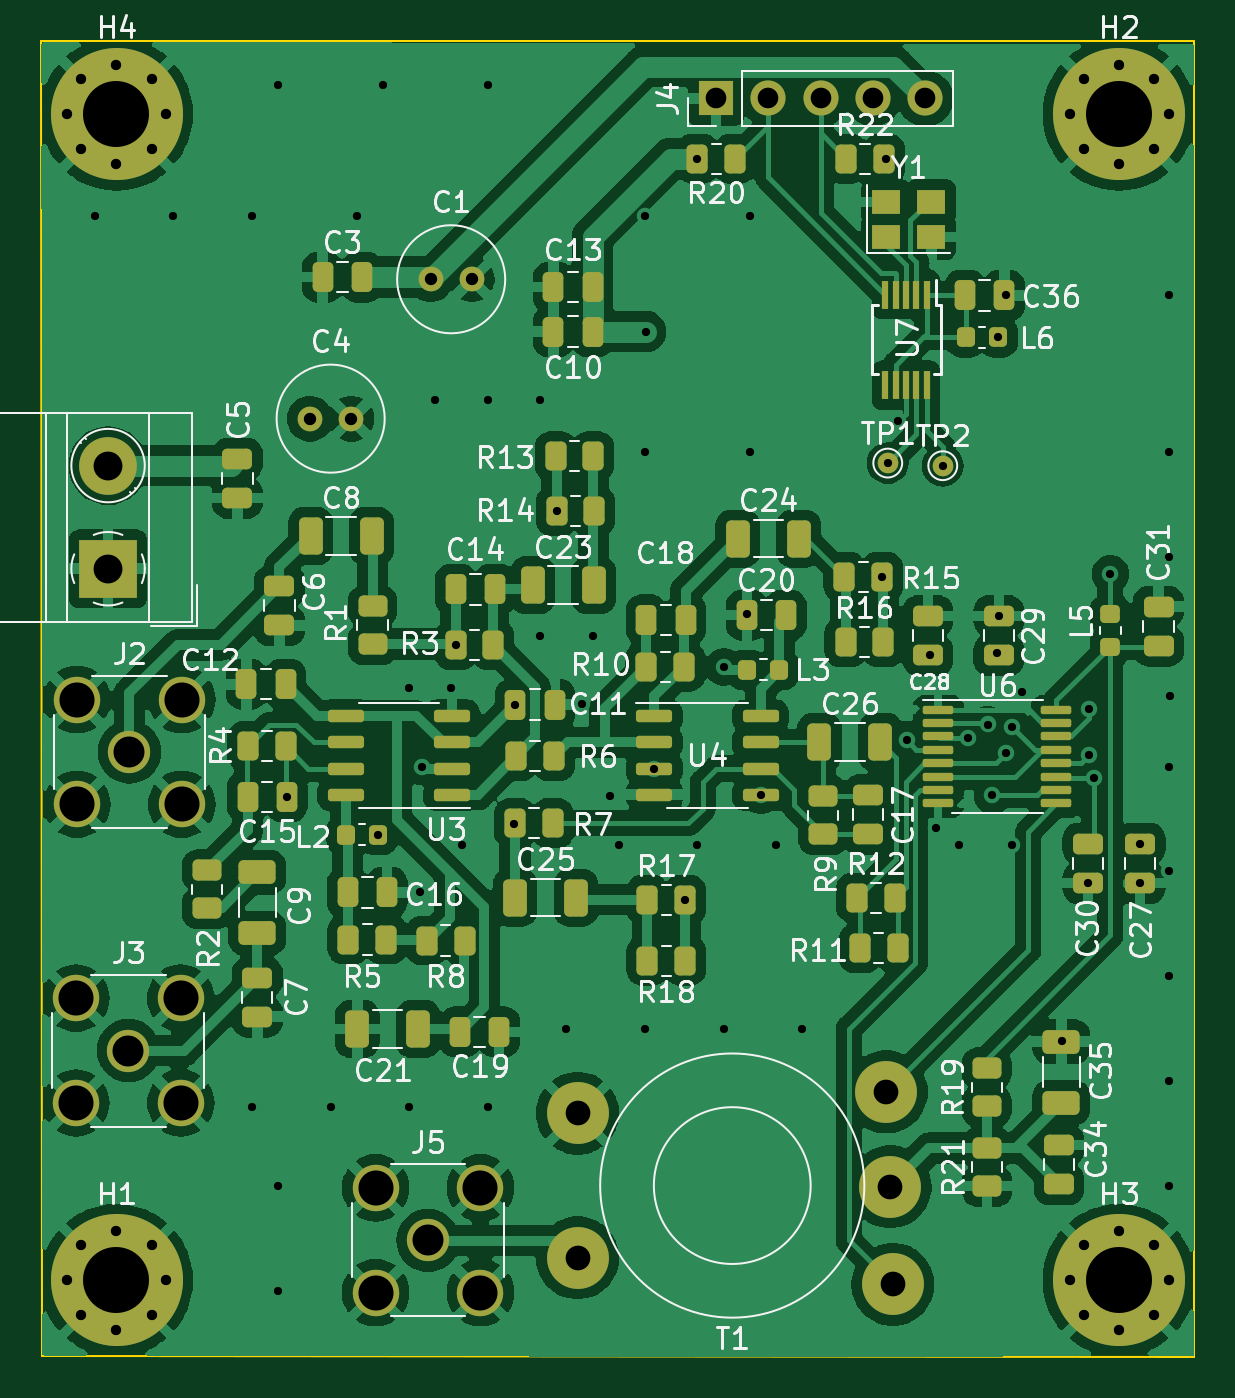
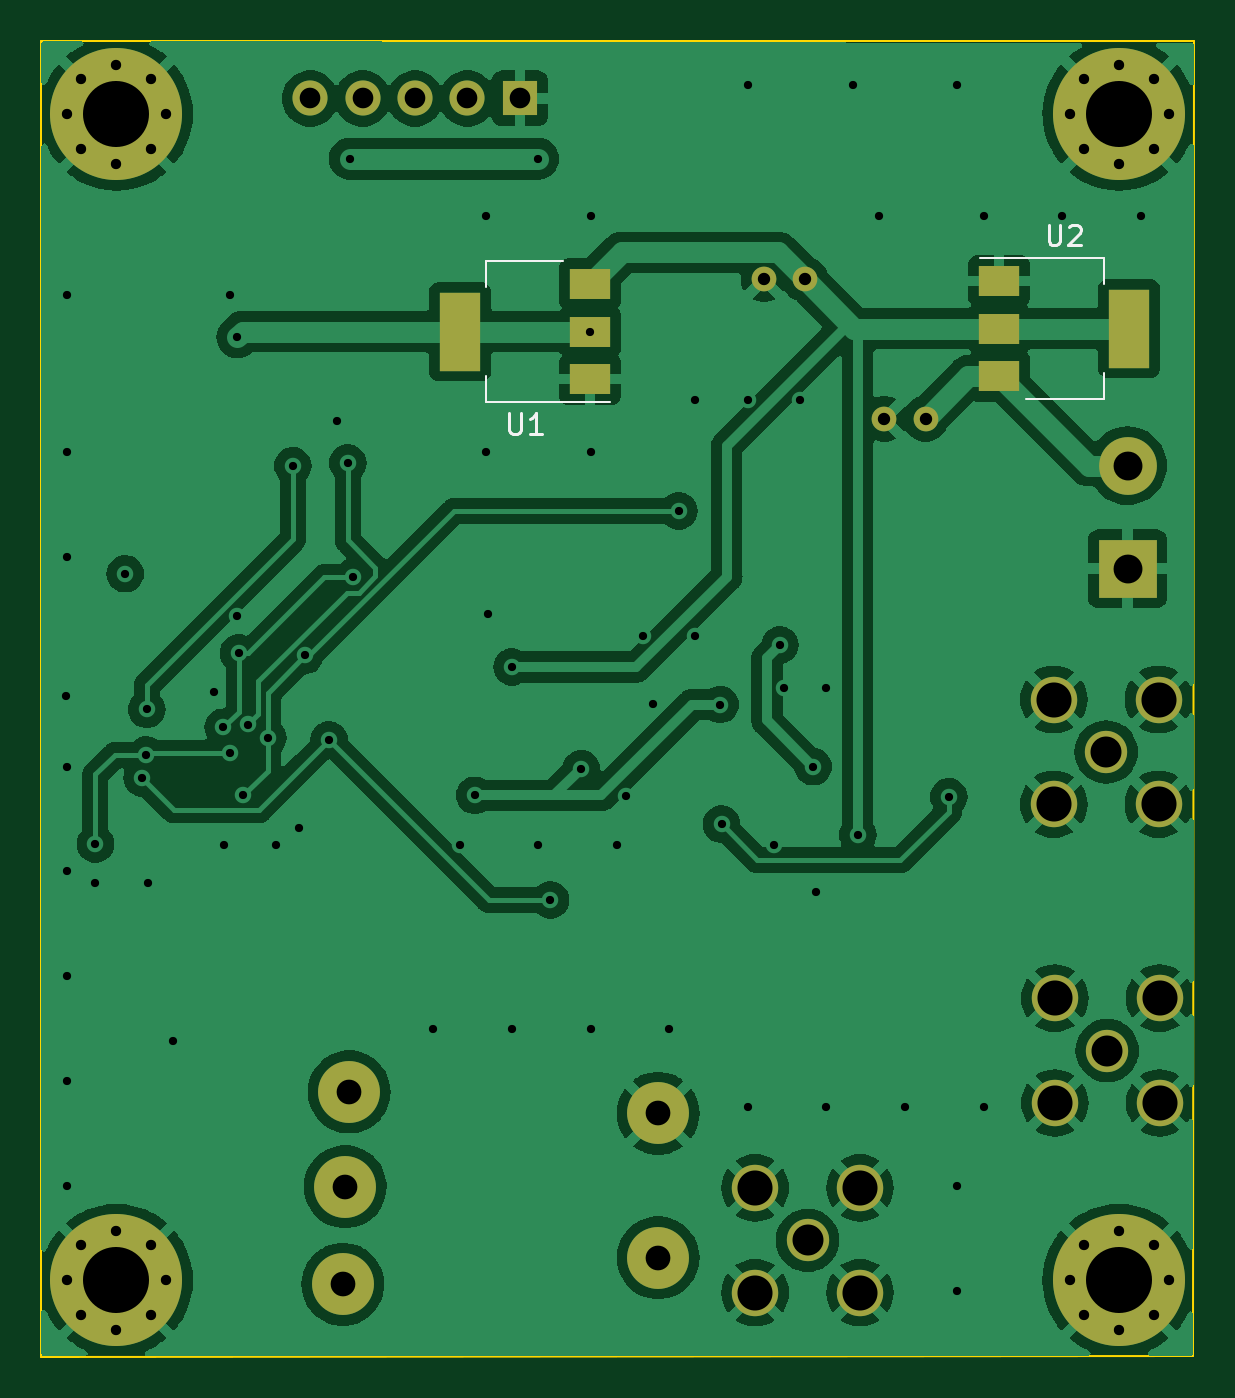
Circuit board: 13 layer files. Board 55.9 x 63.8 mm.
- bottom_copper: sdrt41-tx-B_Cu.gbr (130001 bytes)
- bottom_mask: sdrt41-tx-B_Mask.gbr (2961 bytes)
- paste: sdrt41-tx-B_Paste.gbr (763 bytes)
- bottom_silk: sdrt41-tx-B_Silkscreen.gbr (2555 bytes)
- outline: sdrt41-tx-Edge_Cuts.gbr (682 bytes)
- top_copper: sdrt41-tx-F_Cu.gbr (245013 bytes)
- top_mask: sdrt41-tx-F_Mask.gbr (10449 bytes)
- paste: sdrt41-tx-F_Paste.gbr (8121 bytes)
- top_silk: sdrt41-tx-F_Silkscreen.gbr (114039 bytes)
- inner_copper: sdrt41-tx-In1_Cu.gbr (112052 bytes)
- inner_copper: sdrt41-tx-In2_Cu.gbr (142130 bytes)
- drill: sdrt41-tx-NPTH.drl (268 bytes)
- drill: sdrt41-tx-PTH.drl (2919 bytes)

=== bottom_copper: sdrt41-tx-B_Cu.gbr (130001 bytes, source omitted) ===
=== bottom_mask: sdrt41-tx-B_Mask.gbr ===
%TF.GenerationSoftware,KiCad,Pcbnew,7.0.2*%
%TF.CreationDate,2023-05-21T11:23:20+02:00*%
%TF.ProjectId,sdrt41-tx,73647274-3431-42d7-9478-2e6b69636164,rev?*%
%TF.SameCoordinates,Original*%
%TF.FileFunction,Soldermask,Bot*%
%TF.FilePolarity,Negative*%
%FSLAX46Y46*%
G04 Gerber Fmt 4.6, Leading zero omitted, Abs format (unit mm)*
G04 Created by KiCad (PCBNEW 7.0.2) date 2023-05-21 11:23:20*
%MOMM*%
%LPD*%
G01*
G04 APERTURE LIST*
%ADD10R,2.800000X2.800000*%
%ADD11C,2.800000*%
%ADD12C,1.200000*%
%ADD13C,6.400000*%
%ADD14C,0.800000*%
%ADD15C,2.050000*%
%ADD16C,2.250000*%
%ADD17R,1.700000X1.700000*%
%ADD18O,1.700000X1.700000*%
%ADD19C,3.000000*%
%ADD20R,2.000000X1.500000*%
%ADD21R,2.000000X3.800000*%
G04 APERTURE END LIST*
D10*
%TO.C,J1*%
X83190400Y-81849600D03*
D11*
X83190400Y-76849600D03*
%TD*%
D12*
%TO.C,C4*%
X92980000Y-74574400D03*
X94980000Y-74574400D03*
%TD*%
D13*
%TO.C,H1*%
X83600000Y-116350000D03*
D14*
X81902944Y-114652944D03*
X83600000Y-118750000D03*
X81200000Y-116350000D03*
X86000000Y-116350000D03*
X83600000Y-113950000D03*
X85297056Y-118047056D03*
X85297056Y-114652944D03*
X81902944Y-118047056D03*
%TD*%
%TO.C,H4*%
X81902944Y-58119944D03*
X83600000Y-57417000D03*
X85297056Y-58119944D03*
X83600000Y-62217000D03*
X81200000Y-59817000D03*
X81902944Y-61514056D03*
X86000000Y-59817000D03*
X85297056Y-61514056D03*
D13*
X83600000Y-59817000D03*
%TD*%
D15*
%TO.C,J2*%
X84226400Y-90728800D03*
D16*
X81686400Y-88188800D03*
X86766400Y-93268800D03*
X81686400Y-93268800D03*
X86766400Y-88188800D03*
%TD*%
D17*
%TO.C,J4*%
X112649000Y-59055000D03*
D18*
X115189000Y-59055000D03*
X117729000Y-59055000D03*
X120269000Y-59055000D03*
X122809000Y-59055000D03*
%TD*%
D15*
%TO.C,J5*%
X98700000Y-114400000D03*
D16*
X101240000Y-116940000D03*
X96160000Y-116940000D03*
X96160000Y-111860000D03*
X101240000Y-111860000D03*
%TD*%
D15*
%TO.C,J3*%
X84175600Y-105206800D03*
D16*
X81635600Y-102666800D03*
X86715600Y-107746800D03*
X81635600Y-107746800D03*
X86715600Y-102666800D03*
%TD*%
D13*
%TO.C,H2*%
X132200000Y-59817000D03*
D14*
X129800000Y-59817000D03*
X130502944Y-61514056D03*
X132200000Y-57417000D03*
X130502944Y-58119944D03*
X132200000Y-62217000D03*
X134600000Y-59817000D03*
X133897056Y-61514056D03*
X133897056Y-58119944D03*
%TD*%
%TO.C,H3*%
X132200000Y-118750000D03*
X129800000Y-116350000D03*
X132200000Y-113950000D03*
X133897056Y-114652944D03*
D13*
X132200000Y-116350000D03*
D14*
X134600000Y-116350000D03*
X133897056Y-118047056D03*
X130502944Y-118047056D03*
X130502944Y-114652944D03*
%TD*%
D19*
%TO.C,T1*%
X105947500Y-108250000D03*
X105947500Y-115250000D03*
X121227500Y-116540000D03*
X121107500Y-111810000D03*
X120917500Y-107210000D03*
%TD*%
D12*
%TO.C,C1*%
X98822000Y-67818000D03*
X100822000Y-67818000D03*
%TD*%
D20*
%TO.C,U2*%
X89408400Y-67905600D03*
D21*
X83108400Y-70205600D03*
D20*
X89408400Y-70205600D03*
X89408400Y-72505600D03*
%TD*%
%TO.C,U1*%
X109245000Y-72658000D03*
D21*
X115545000Y-70358000D03*
D20*
X109245000Y-70358000D03*
X109245000Y-68058000D03*
%TD*%
M02*

=== paste: sdrt41-tx-B_Paste.gbr ===
%TF.GenerationSoftware,KiCad,Pcbnew,7.0.2*%
%TF.CreationDate,2023-05-21T11:23:20+02:00*%
%TF.ProjectId,sdrt41-tx,73647274-3431-42d7-9478-2e6b69636164,rev?*%
%TF.SameCoordinates,Original*%
%TF.FileFunction,Paste,Bot*%
%TF.FilePolarity,Positive*%
%FSLAX46Y46*%
G04 Gerber Fmt 4.6, Leading zero omitted, Abs format (unit mm)*
G04 Created by KiCad (PCBNEW 7.0.2) date 2023-05-21 11:23:20*
%MOMM*%
%LPD*%
G01*
G04 APERTURE LIST*
%ADD10R,2.000000X1.500000*%
%ADD11R,2.000000X3.800000*%
G04 APERTURE END LIST*
D10*
%TO.C,U2*%
X89408400Y-67905600D03*
D11*
X83108400Y-70205600D03*
D10*
X89408400Y-70205600D03*
X89408400Y-72505600D03*
%TD*%
%TO.C,U1*%
X109245000Y-72658000D03*
D11*
X115545000Y-70358000D03*
D10*
X109245000Y-70358000D03*
X109245000Y-68058000D03*
%TD*%
M02*

=== bottom_silk: sdrt41-tx-B_Silkscreen.gbr ===
%TF.GenerationSoftware,KiCad,Pcbnew,7.0.2*%
%TF.CreationDate,2023-05-21T11:23:20+02:00*%
%TF.ProjectId,sdrt41-tx,73647274-3431-42d7-9478-2e6b69636164,rev?*%
%TF.SameCoordinates,Original*%
%TF.FileFunction,Legend,Bot*%
%TF.FilePolarity,Positive*%
%FSLAX46Y46*%
G04 Gerber Fmt 4.6, Leading zero omitted, Abs format (unit mm)*
G04 Created by KiCad (PCBNEW 7.0.2) date 2023-05-21 11:23:20*
%MOMM*%
%LPD*%
G01*
G04 APERTURE LIST*
%ADD10C,0.150000*%
%ADD11C,0.120000*%
G04 APERTURE END LIST*
D10*
%TO.C,U2*%
X87020304Y-65168219D02*
X87020304Y-65977742D01*
X87020304Y-65977742D02*
X86972685Y-66072980D01*
X86972685Y-66072980D02*
X86925066Y-66120600D01*
X86925066Y-66120600D02*
X86829828Y-66168219D01*
X86829828Y-66168219D02*
X86639352Y-66168219D01*
X86639352Y-66168219D02*
X86544114Y-66120600D01*
X86544114Y-66120600D02*
X86496495Y-66072980D01*
X86496495Y-66072980D02*
X86448876Y-65977742D01*
X86448876Y-65977742D02*
X86448876Y-65168219D01*
X86020304Y-65263457D02*
X85972685Y-65215838D01*
X85972685Y-65215838D02*
X85877447Y-65168219D01*
X85877447Y-65168219D02*
X85639352Y-65168219D01*
X85639352Y-65168219D02*
X85544114Y-65215838D01*
X85544114Y-65215838D02*
X85496495Y-65263457D01*
X85496495Y-65263457D02*
X85448876Y-65358695D01*
X85448876Y-65358695D02*
X85448876Y-65453933D01*
X85448876Y-65453933D02*
X85496495Y-65596790D01*
X85496495Y-65596790D02*
X86067923Y-66168219D01*
X86067923Y-66168219D02*
X85448876Y-66168219D01*
%TO.C,U1*%
X113156904Y-74320619D02*
X113156904Y-75130142D01*
X113156904Y-75130142D02*
X113109285Y-75225380D01*
X113109285Y-75225380D02*
X113061666Y-75273000D01*
X113061666Y-75273000D02*
X112966428Y-75320619D01*
X112966428Y-75320619D02*
X112775952Y-75320619D01*
X112775952Y-75320619D02*
X112680714Y-75273000D01*
X112680714Y-75273000D02*
X112633095Y-75225380D01*
X112633095Y-75225380D02*
X112585476Y-75130142D01*
X112585476Y-75130142D02*
X112585476Y-74320619D01*
X111585476Y-75320619D02*
X112156904Y-75320619D01*
X111871190Y-75320619D02*
X111871190Y-74320619D01*
X111871190Y-74320619D02*
X111966428Y-74463476D01*
X111966428Y-74463476D02*
X112061666Y-74558714D01*
X112061666Y-74558714D02*
X112156904Y-74606333D01*
D11*
%TO.C,U2*%
X90358400Y-66795600D02*
X84348400Y-66795600D01*
X84348400Y-66795600D02*
X84348400Y-68055600D01*
X88108400Y-73615600D02*
X84348400Y-73615600D01*
X84348400Y-73615600D02*
X84348400Y-72355600D01*
%TO.C,U1*%
X114305000Y-66948000D02*
X114305000Y-68208000D01*
X110545000Y-66948000D02*
X114305000Y-66948000D01*
X114305000Y-73768000D02*
X114305000Y-72508000D01*
X108295000Y-73768000D02*
X114305000Y-73768000D01*
%TD*%
M02*

=== outline: sdrt41-tx-Edge_Cuts.gbr ===
%TF.GenerationSoftware,KiCad,Pcbnew,7.0.2*%
%TF.CreationDate,2023-05-21T11:23:20+02:00*%
%TF.ProjectId,sdrt41-tx,73647274-3431-42d7-9478-2e6b69636164,rev?*%
%TF.SameCoordinates,Original*%
%TF.FileFunction,Profile,NP*%
%FSLAX46Y46*%
G04 Gerber Fmt 4.6, Leading zero omitted, Abs format (unit mm)*
G04 Created by KiCad (PCBNEW 7.0.2) date 2023-05-21 11:23:20*
%MOMM*%
%LPD*%
G01*
G04 APERTURE LIST*
%TA.AperFunction,Profile*%
%ADD10C,0.100000*%
%TD*%
G04 APERTURE END LIST*
D10*
X135839200Y-56261000D02*
X79959200Y-56261000D01*
X79959200Y-56261000D02*
X80000000Y-120000000D01*
X80000000Y-120000000D02*
X135850000Y-120050000D01*
X135850000Y-120050000D02*
X135839200Y-56261000D01*
M02*

=== top_copper: sdrt41-tx-F_Cu.gbr (245013 bytes, source omitted) ===
=== top_mask: sdrt41-tx-F_Mask.gbr (10449 bytes, source omitted) ===
=== paste: sdrt41-tx-F_Paste.gbr (8121 bytes, source omitted) ===
=== top_silk: sdrt41-tx-F_Silkscreen.gbr (114039 bytes, source omitted) ===
=== inner_copper: sdrt41-tx-In1_Cu.gbr (112052 bytes, source omitted) ===
=== inner_copper: sdrt41-tx-In2_Cu.gbr (142130 bytes, source omitted) ===
=== drill: sdrt41-tx-NPTH.drl ===
M48
; DRILL file {KiCad 7.0.2} date Sun May 21 11:24:31 2023
; FORMAT={-:-/ absolute / inch / decimal}
; #@! TF.CreationDate,2023-05-21T11:24:31+02:00
; #@! TF.GenerationSoftware,Kicad,Pcbnew,7.0.2
; #@! TF.FileFunction,NonPlated,1,4,NPTH
FMAT,2
INCH
%
G90
G05
T0
M30

=== drill: sdrt41-tx-PTH.drl ===
M48
; DRILL file {KiCad 7.0.2} date Sun May 21 11:24:31 2023
; FORMAT={-:-/ absolute / inch / decimal}
; #@! TF.CreationDate,2023-05-21T11:24:31+02:00
; #@! TF.GenerationSoftware,Kicad,Pcbnew,7.0.2
; #@! TF.FileFunction,Plated,1,4,PTH
FMAT,2
INCH
; #@! TA.AperFunction,Plated,PTH,ViaDrill
T1C0.0157
; #@! TA.AperFunction,Plated,PTH,ComponentDrill
T2C0.0197
; #@! TA.AperFunction,Plated,PTH,ComponentDrill
T3C0.0236
; #@! TA.AperFunction,Plated,PTH,ComponentDrill
T4C0.0394
; #@! TA.AperFunction,Plated,PTH,ComponentDrill
T5C0.0472
; #@! TA.AperFunction,Plated,PTH,ComponentDrill
T6C0.0551
; #@! TA.AperFunction,Plated,PTH,ComponentDrill
T7C0.0591
; #@! TA.AperFunction,Plated,PTH,ComponentDrill
T8C0.0669
; #@! TA.AperFunction,Plated,PTH,ComponentDrill
T9C0.1260
%
G90
G05
T1
X3.25Y-2.55
X3.4Y-2.55
X3.55Y-2.55
X3.55Y-4.25
X3.6Y-2.3
X3.6Y-4.4
X3.6Y-4.6
X3.6161Y-3.6575
X3.7Y-4.25
X3.75Y-2.55
X3.79Y-3.73
X3.8Y-2.3
X3.85Y-3.45
X3.85Y-4.25
X3.87Y-3.84
X3.875Y-3.6
X3.9Y-2.9
X3.93Y-3.45
X3.9385Y-3.3681
X3.95Y-3.75
X4.0Y-2.3
X4.0Y-2.9
X4.0Y-4.25
X4.05Y-3.71
X4.0526Y-3.4816
X4.1Y-2.9
X4.1Y-3.35
X4.1314Y-3.1122
X4.15Y-4.1
X4.18Y-3.48
X4.2Y-3.35
X4.233Y-3.656
X4.25Y-3.75
X4.3Y-2.55
X4.3Y-3.0
X4.3Y-4.1
X4.301Y-2.77
X4.3179Y-3.6037
X4.3765Y-3.8543
X4.4Y-2.44
X4.4Y-3.75
X4.45Y-3.41
X4.45Y-4.1
X4.495Y-3.308
X4.5Y-2.55
X4.5Y-3.0
X4.521Y-3.655
X4.55Y-3.75
X4.6Y-4.1
X4.7525Y-3.2382
X4.76Y-2.44
X4.7631Y-3.0208
X4.7831Y-2.9408
X4.799Y-3.549
X4.8445Y-3.3878
X4.856Y-3.718
X4.8681Y-3.0258
X4.9Y-3.75
X4.916Y-3.545
X4.954Y-3.5197
X4.963Y-3.655
X4.9715Y-3.3835
X4.9742Y-2.7808
X4.975Y-3.3126
X4.9881Y-2.7008
X4.989Y-3.574
X5.0Y-3.75
X5.001Y-3.525
X5.019Y-3.4575
X5.096Y-4.124
X5.145Y-3.8224
X5.147Y-3.491
X5.148Y-3.578
X5.156Y-3.622
X5.188Y-3.232
X5.245Y-3.7476
X5.245Y-3.8224
X5.3Y-2.7
X5.3Y-3.0
X5.3Y-3.2
X5.3Y-3.6
X5.3Y-3.8
X5.3Y-4.0
X5.3Y-4.2
X5.3Y-4.4
X5.302Y-3.466
T2
X3.1969Y-2.355
X3.1969Y-4.5807
X3.2245Y-2.2882
X3.2245Y-2.4218
X3.2245Y-4.5139
X3.2245Y-4.6475
X3.2913Y-2.2605
X3.2913Y-2.4495
X3.2913Y-4.4862
X3.2913Y-4.6752
X3.3582Y-2.2882
X3.3582Y-2.4218
X3.3582Y-4.5139
X3.3582Y-4.6475
X3.3858Y-2.355
X3.3858Y-4.5807
X5.1102Y-2.355
X5.1102Y-4.5807
X5.1379Y-2.2882
X5.1379Y-2.4218
X5.1379Y-4.5139
X5.1379Y-4.6475
X5.2047Y-2.2605
X5.2047Y-2.4495
X5.2047Y-4.4862
X5.2047Y-4.6752
X5.2715Y-2.2882
X5.2715Y-2.4218
X5.2715Y-4.5139
X5.2715Y-4.6475
X5.2992Y-2.355
X5.2992Y-4.5807
T3
X3.6606Y-2.936
X3.7394Y-2.936
X3.8906Y-2.67
X3.9694Y-2.67
T4
X4.435Y-2.325
X4.535Y-2.325
X4.635Y-2.325
X4.735Y-2.325
X4.835Y-2.325
T5
X4.1712Y-4.2618
X4.1712Y-4.5374
X4.7605Y-4.2209
X4.768Y-4.402
X4.7727Y-4.5882
T6
X3.2752Y-3.0256
X3.2752Y-3.2224
T7
X3.314Y-4.142
X3.316Y-3.572
X3.8858Y-4.5039
T8
X3.214Y-4.042
X3.214Y-4.242
X3.216Y-3.472
X3.216Y-3.672
X3.414Y-4.042
X3.414Y-4.242
X3.416Y-3.472
X3.416Y-3.672
X3.7858Y-4.4039
X3.7858Y-4.6039
X3.9858Y-4.4039
X3.9858Y-4.6039
T9
X3.2913Y-2.355
X3.2913Y-4.5807
X5.2047Y-2.355
X5.2047Y-4.5807
T0
M30

